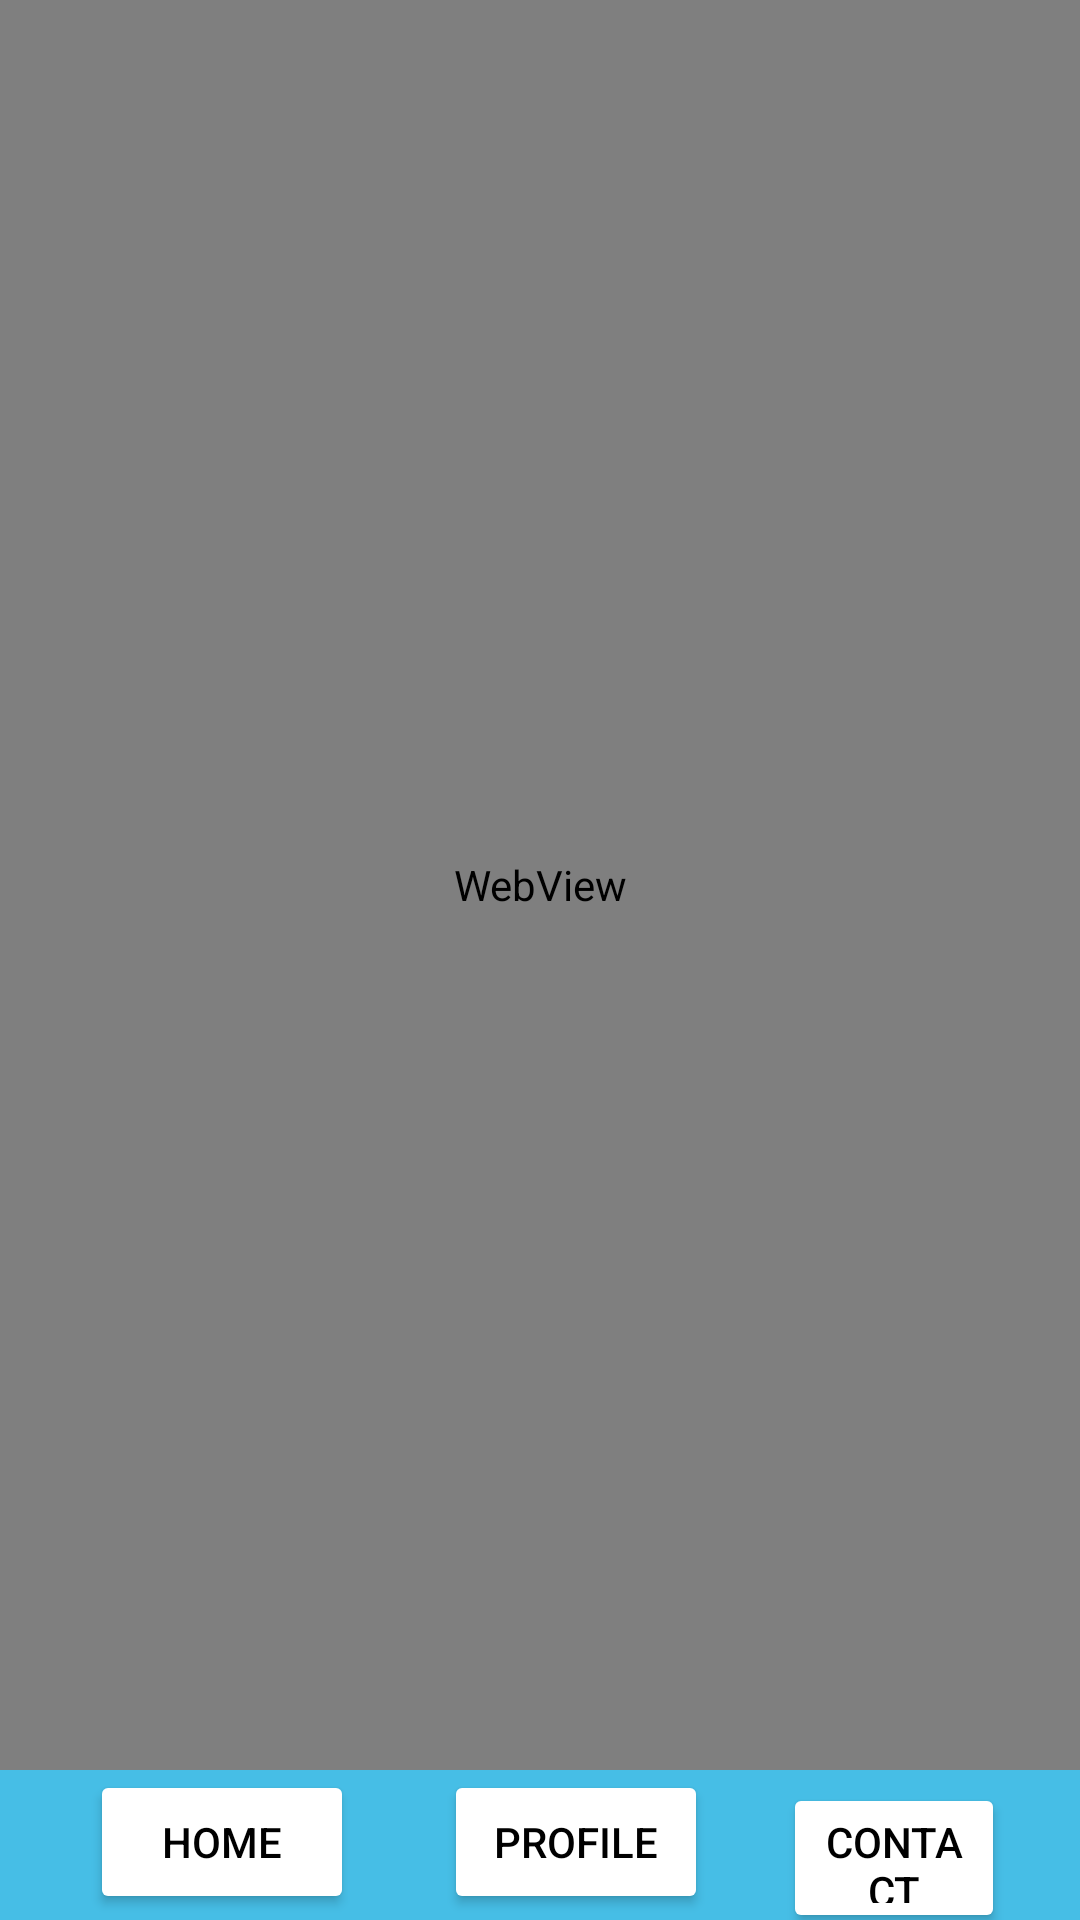

Layout XML and referenced resources for this Android screen:
<!-- AndroidManifest.xml: application theme Theme.MakingDesignProject -->
<!-- res/layout/activity_web.xml -->
<?xml version="1.0" encoding="utf-8"?>
<RelativeLayout xmlns:android="http://schemas.android.com/apk/res/android"
    xmlns:app="http://schemas.android.com/apk/res-auto"
    xmlns:tools="http://schemas.android.com/tools"
    android:layout_width="match_parent"
    android:layout_height="match_parent"
    tools:context=".WebActivity">


    <LinearLayout
        android:layout_width="match_parent"
        android:layout_height="match_parent"
        android:layout_above="@id/tab_bar"
        >
        <WebView
            android:id="@+id/webView"
            android:layout_width="match_parent"
            android:layout_height="match_parent"

            />

    </LinearLayout>



    <LinearLayout
        android:id="@+id/tab_bar"
        android:layout_width="match_parent"
        android:layout_height="50dp"
        android:layout_alignParentBottom="true"
        android:orientation="horizontal"
        android:background="#46BEE6"
        >

        <Button
            android:layout_width="wrap_content"
            android:layout_height="wrap_content"
            android:layout_marginHorizontal="30dp"
            android:layout_marginTop="0dp"
            android:backgroundTint="#FFFFFF"
            android:onClick="goHome"
            android:text="Home"
            android:textColor="@color/black" />
        <Button
            android:layout_width="wrap_content"
            android:layout_height="wrap_content"
            android:layout_marginTop="0dp"
            android:backgroundTint="#FFFFFF"
            android:text="Profile"
            android:textColor="@color/black"
            />

        <Button
            android:layout_width="wrap_content"
            android:layout_height="wrap_content"
            android:layout_marginHorizontal="25dp"
            android:layout_marginTop="0dp"
            android:backgroundTint="#FFFFFF"
            android:onClick="goContacts"
            android:text="Contact"
            android:textColor="@color/black" />


    </LinearLayout>




</RelativeLayout>
<!-- resources referenced by this layout -->
<resources>
  <style name="Theme.MakingDesignProject" parent="Base.Theme.MakingDesignProject" />
  <style name="Base.Theme.MakingDesignProject" parent="Theme.Material3.DayNight.NoActionBar">
          
          
      </style>
  <!-- not gathered from this repository: default colours our renderer supplied (Android Studio template values) -->
  <color name="black">#FF000000</color>
</resources>
